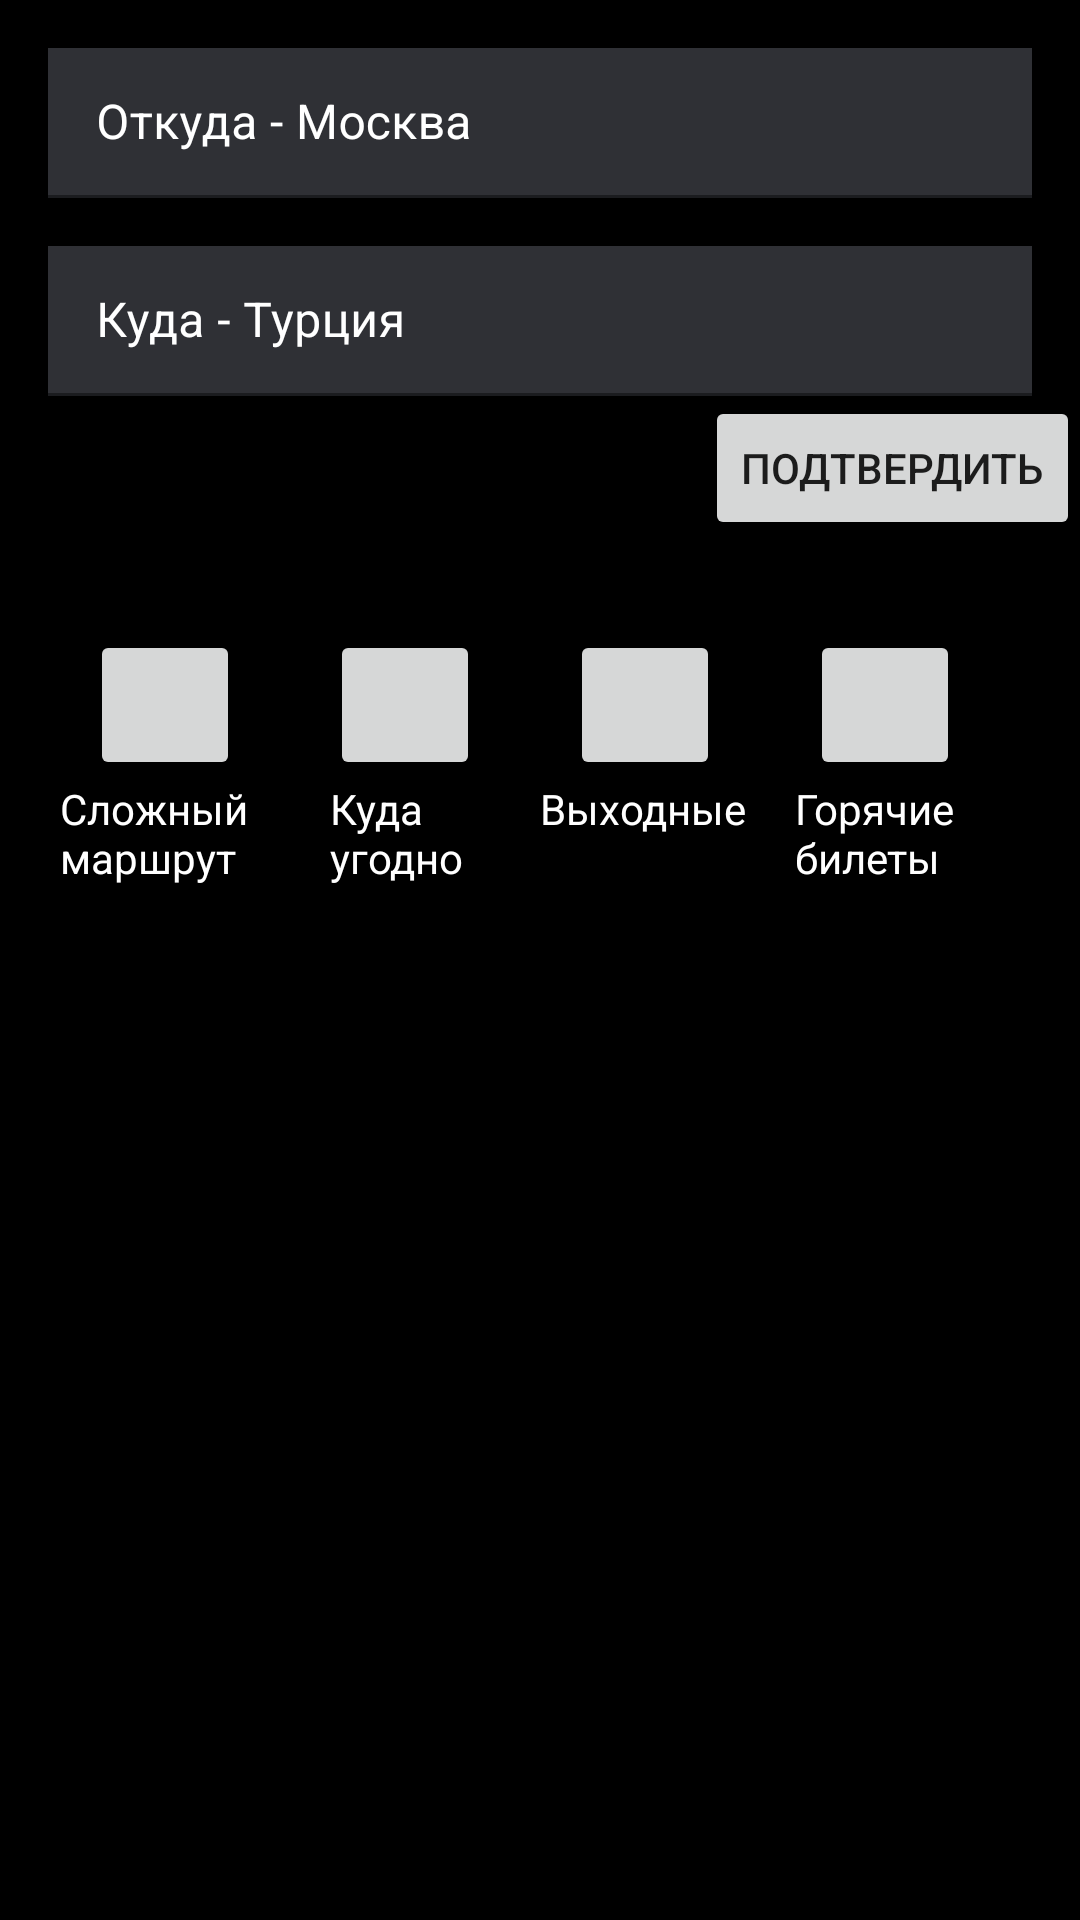

Layout XML and referenced resources for this Android screen:
<!-- AndroidManifest.xml: application theme Theme.ArriveWork -->
<!-- res/layout/fragment_search.xml -->
<?xml version="1.0" encoding="utf-8"?>
<androidx.constraintlayout.widget.ConstraintLayout xmlns:android="http://schemas.android.com/apk/res/android"
    xmlns:tools="http://schemas.android.com/tools"
    android:layout_width="match_parent"
    android:layout_height="match_parent"
    xmlns:app="http://schemas.android.com/apk/res-auto"
    android:background="@color/black"
    tools:context=".search.SearchFragment">

    <com.google.android.material.textfield.TextInputLayout
        android:id="@+id/whereFrom_2"
        android:layout_width="328dp"
        android:layout_height="50dp"
        android:layout_margin="16dp"
        android:background="@color/grey_3"
        android:hint="@string/whereFrom"
        android:textColorHint="@color/white"
        app:errorEnabled="true"
        app:layout_constraintEnd_toEndOf="parent"
        app:layout_constraintStart_toStartOf="parent"
        app:layout_constraintTop_toTopOf="parent">

    <com.google.android.material.textfield.TextInputEditText
        android:id="@+id/whereFromText_2"
        android:layout_width="match_parent"
        android:layout_height="wrap_content"
        android:background="@color/grey_3"
        app:layout_constraintEnd_toEndOf="parent"
        app:layout_constraintStart_toStartOf="parent"
        app:layout_constraintTop_toTopOf="parent"
        tools:ignore="TouchTargetSizeCheck" />
    </com.google.android.material.textfield.TextInputLayout>
    <com.google.android.material.textfield.TextInputLayout
        android:id="@+id/where_2"
        android:layout_width="328dp"
        android:layout_height="50dp"
        android:hint="@string/where"
        app:errorEnabled="true"
        android:background="@color/grey_3"
        android:textColorHint="@color/white"
        android:layout_margin="16dp"
        app:layout_constraintEnd_toEndOf="parent"
        app:layout_constraintStart_toStartOf="parent"
        app:layout_constraintTop_toBottomOf="@+id/whereFrom_2">

    <com.google.android.material.textfield.TextInputEditText
        android:id="@+id/whereText_2"
        android:layout_width="match_parent"
        android:layout_height="wrap_content"
        android:background="@color/grey_3"
        app:layout_constraintEnd_toEndOf="parent"
        app:layout_constraintStart_toStartOf="parent"
        app:layout_constraintTop_toBottomOf="@+id/whereFrom_2"
        tools:ignore="TouchTargetSizeCheck" />
    </com.google.android.material.textfield.TextInputLayout>

    <Button
        android:id="@+id/okay"
        android:layout_width="wrap_content"
        android:layout_height="wrap_content"
        android:text="Подтвердить"
        app:layout_constraintEnd_toEndOf="parent"
        app:layout_constraintTop_toBottomOf="@+id/where_2" />

    <ImageButton
        android:id="@+id/hard_button"
        android:layout_width="50dp"
        android:layout_height="50dp"
        android:layout_margin="30dp"
        android:src="@drawable/ic_launcher_background"
        app:layout_constraintStart_toStartOf="parent"
        app:layout_constraintTop_toBottomOf="@+id/okay"
        tools:ignore="SpeakableTextPresentCheck" />

    <TextView
        android:id="@+id/hard_text"
        android:layout_width="70dp"
        android:layout_height="wrap_content"
        android:text="@string/hard_text"
        android:textColor="@color/white"
        app:layout_constraintEnd_toEndOf="@+id/hard_button"
        app:layout_constraintStart_toStartOf="@+id/hard_button"
        app:layout_constraintTop_toBottomOf="@+id/hard_button" />

    <ImageButton
        android:id="@+id/anywhere_button"
        android:layout_width="50dp"
        android:layout_height="50dp"
        android:layout_margin="30dp"
        android:src="@drawable/ic_launcher_background"
        app:layout_constraintStart_toEndOf="@+id/hard_button"
        app:layout_constraintTop_toBottomOf="@+id/okay"
        tools:ignore="SpeakableTextPresentCheck" />

    <TextView
        android:id="@+id/anywhere_text"
        android:layout_width="50dp"
        android:layout_height="wrap_content"
        android:text="@string/anywhere_text"
        android:textColor="@color/white"
        app:layout_constraintEnd_toEndOf="@+id/anywhere_button"
        app:layout_constraintStart_toStartOf="@+id/anywhere_button"
        app:layout_constraintTop_toBottomOf="@+id/anywhere_button" />

    <ImageButton
        android:id="@+id/weekends_button"
        android:layout_width="50dp"
        android:layout_height="50dp"
        android:layout_margin="30dp"
        android:src="@drawable/ic_launcher_background"
        app:layout_constraintStart_toEndOf="@+id/anywhere_button"

        app:layout_constraintTop_toBottomOf="@+id/okay"
        tools:ignore="SpeakableTextPresentCheck" />

    <TextView
        android:id="@+id/weekends_text"
        android:layout_width="70dp"
        android:layout_height="wrap_content"
        android:text="@string/weekends_text"
        android:textColor="@color/white"
        app:layout_constraintEnd_toEndOf="@+id/weekends_button"
        app:layout_constraintStart_toStartOf="@+id/weekends_button"
        app:layout_constraintTop_toBottomOf="@+id/weekends_button" />

    <ImageButton
        android:id="@+id/hot_button"
        android:layout_width="50dp"
        android:layout_height="50dp"
        android:layout_margin="30dp"
        android:src="@drawable/ic_launcher_background"
        app:layout_constraintStart_toEndOf="@+id/weekends_button"

        app:layout_constraintTop_toBottomOf="@+id/okay"
        tools:ignore="SpeakableTextPresentCheck" />

    <TextView
        android:id="@+id/hot_text"
        android:layout_width="60dp"
        android:layout_height="wrap_content"
        android:text="@string/hot_text"
        android:textColor="@color/white"
        app:layout_constraintEnd_toEndOf="@+id/hot_button"
        app:layout_constraintStart_toStartOf="@+id/hot_button"
        app:layout_constraintTop_toBottomOf="@+id/hot_button" />

    <androidx.recyclerview.widget.RecyclerView
        android:id="@+id/country_list"
        android:layout_width="wrap_content"
        android:layout_height="wrap_content"
        app:layoutManager="androidx.recyclerview.widget.GridLayoutManager"
        app:layout_constraintStart_toStartOf="parent"
        app:layout_constraintTop_toBottomOf="@+id/hard_text"
        tools:itemCount="3"
        tools:listitem="@layout/country_list" />

</androidx.constraintlayout.widget.ConstraintLayout>
<!-- res/layout/country_list.xml (included above) -->
<?xml version="1.0" encoding="utf-8"?>
<androidx.constraintlayout.widget.ConstraintLayout xmlns:android="http://schemas.android.com/apk/res/android"
    xmlns:tools="http://schemas.android.com/tools"
    android:layout_width="wrap_content"
    android:layout_height="wrap_content"
    xmlns:app="http://schemas.android.com/apk/res-auto"
    android:background="@color/black">

    <androidx.appcompat.widget.AppCompatImageView
        android:id="@+id/image_country"
        android:layout_width="70dp"
        android:layout_height="70dp"
        android:layout_margin="16dp"
        android:src="@mipmap/ic_launcher"
        app:layout_constraintStart_toStartOf="parent"
        app:layout_constraintTop_toTopOf="parent" />

    <androidx.appcompat.widget.AppCompatTextView
        android:id="@+id/name_country"
        android:layout_width="wrap_content"
        android:layout_height="wrap_content"
        android:layout_margin="16dp"
        android:text="Название"
        android:textColor="@color/white"
        app:layout_constraintStart_toStartOf="parent"
        app:layout_constraintTop_toBottomOf="@+id/image_country" />

    <TextView
        android:id="@+id/popular"
        android:layout_width="wrap_content"
        android:layout_height="wrap_content"
        android:layout_margin="16dp"
        android:text="@string/popular_text"
        android:textColor="@color/white"
        app:layout_constraintStart_toStartOf="parent"
        app:layout_constraintTop_toBottomOf="@+id/name_country" />

</androidx.constraintlayout.widget.ConstraintLayout>
<!-- resources referenced by this layout -->
<resources>
  <color name="black">#FF000000</color>
  <color name="grey_3">#2F3035</color>
  <color name="white">#FFFFFF</color>
  <string name="anywhere_text">Куда угодно</string>
  <string name="hard_text">Сложный маршрут</string>
  <string name="hot_text">Горячие билеты</string>
  <string name="popular_text">Популярное направление</string>
  <string name="weekends_text">Выходные</string>
  <string name="where">Куда - Турция</string>
  <string name="whereFrom">Откуда - Москва</string>
  <style name="Theme.ArriveWork" parent="Theme.MaterialComponents.DayNight.DarkActionBar">
          
          <item name="colorPrimary">@color/blue</item>
          <item name="colorPrimaryVariant">@color/dark_blue</item>
          <item name="colorOnPrimary">@color/white</item>
          
          <item name="colorSecondary">@color/green</item>
          <item name="colorSecondaryVariant">@color/grey_1</item>
          <item name="colorOnSecondary">@color/black</item>
          
          <item name="android:statusBarColor">?attr/colorPrimaryVariant</item>
          
      </style>
  <color name="blue">#4C95FE</color>
  <color name="dark_blue">#00427D</color>
  <color name="green">#4CB24E</color>
  <color name="grey_1">#1D1E20</color>
</resources>
